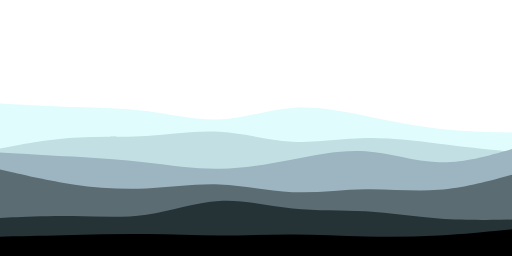
t = 0.00 s
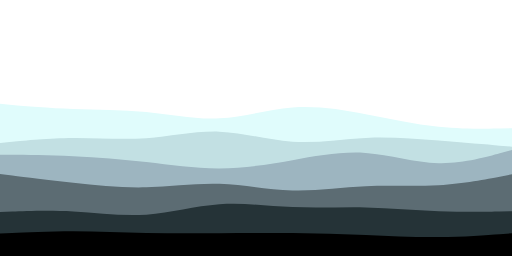
t = 1.67 s
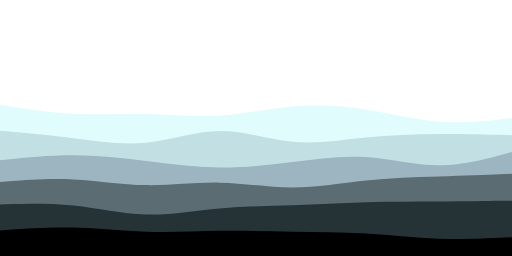
t = 3.33 s
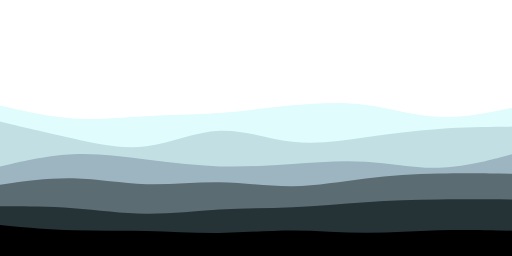
t = 5.00 s
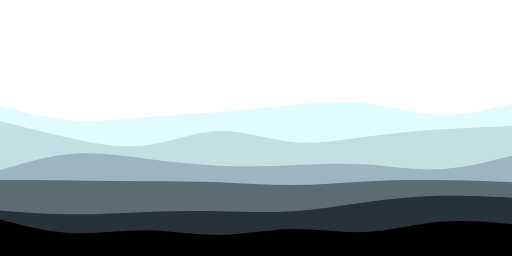
t = 6.67 s
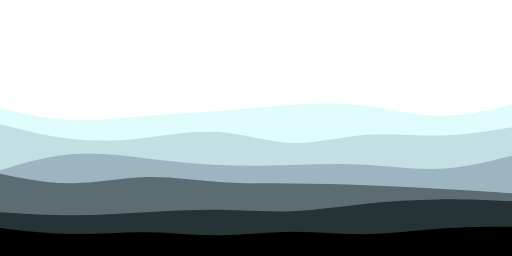
t = 8.33 s

The animated SVG that drew these frames (rendered in a browser with its animation timeline set to each time). Animation: 6 SMIL elements (animate=6); frames cover the first 8.33 s, repeats indefinitely.

<svg class="waves" viewBox="0 0 900 450" width="900" height="450" preserveAspectRatio="none" xmlns="http://www.w3.org/2000/svg"
    xmlns:xlink="http://www.w3.org/1999/xlink" version="1.1">
    <!-- specify the d value if the browser doesn't support <animate> for some reason -->
    <path
        d="M0 182L21.5 183.2C43 184.3 86 186.7 128.8 188C171.7 189.3 214.3 189.7 257.2 195.3C300 201 343 212 385.8 210C428.7 208 471.3 193 514.2 189.8C557 186.7 600 195.3 642.8 204C685.7 212.7 728.3 221.3 771.2 226.2C814 231 857 232 878.5 232.5L900 233L900 451L878.5 451C857 451 814 451 771.2 451C728.3 451 685.7 451 642.8 451C600 451 557 451 514.2 451C471.3 451 428.7 451 385.8 451C343 451 300 451 257.2 451C214.3 451 171.7 451 128.8 451C86 451 43 451 21.5 451L0 451Z"
        fill="#E0FCFC">
    
        <animate
            repeatCount="indefinite"
            attributeName="d"
            dur="20s"
            values="
                M0 182L21.5 183.2C43 184.3 86 186.7 128.8 188C171.7 189.3 214.3 189.7 257.2 195.3C300 201 343 212 385.8 210C428.7 208 471.3 193 514.2 189.8C557 186.7 600 195.3 642.8 204C685.7 212.7 728.3 221.3 771.2 226.2C814 231 857 232 878.5 232.5L900 233L900 451L878.5 451C857 451 814 451 771.2 451C728.3 451 685.7 451 642.8 451C600 451 557 451 514.2 451C471.3 451 428.7 451 385.8 451C343 451 300 451 257.2 451C214.3 451 171.7 451 128.8 451C86 451 43 451 21.5 451L0 451Z
                ;
                M0 186L21.5 191.7C43 197.3 86 208.7 128.8 211.7C171.7 214.7 214.3 209.3 257.2 205.7C300 202 343 200 385.8 196.7C428.7 193.3 471.3 188.7 514.2 184.3C557 180 600 176 642.8 181C685.7 186 728.3 200 771.2 201.7C814 203.3 857 192.7 878.5 187.3L900 182L900 451L878.5 451C857 451 814 451 771.2 451C728.3 451 685.7 451 642.8 451C600 451 557 451 514.2 451C471.3 451 428.7 451 385.8 451C343 451 300 451 257.2 451C214.3 451 171.7 451 128.8 451C86 451 43 451 21.5 451L0 451Z
                ;
                M0 215L21.5 214.3C43 213.7 86 212.3 128.8 208C171.7 203.7 214.3 196.3 257.2 192.8C300 189.3 343 189.7 385.8 186.7C428.7 183.7 471.3 177.3 514.2 183C557 188.7 600 206.3 642.8 213.8C685.7 221.3 728.3 218.7 771.2 214C814 209.3 857 202.7 878.5 199.3L900 196L900 451L878.5 451C857 451 814 451 771.2 451C728.3 451 685.7 451 642.8 451C600 451 557 451 514.2 451C471.3 451 428.7 451 385.8 451C343 451 300 451 257.2 451C214.3 451 171.7 451 128.8 451C86 451 43 451 21.5 451L0 451Z
                ;
                M0 182L21.5 183.2C43 184.3 86 186.7 128.8 188C171.7 189.3 214.3 189.7 257.2 195.3C300 201 343 212 385.8 210C428.7 208 471.3 193 514.2 189.8C557 186.7 600 195.3 642.8 204C685.7 212.7 728.3 221.3 771.2 226.2C814 231 857 232 878.5 232.5L900 233L900 451L878.5 451C857 451 814 451 771.2 451C728.3 451 685.7 451 642.8 451C600 451 557 451 514.2 451C471.3 451 428.7 451 385.8 451C343 451 300 451 257.2 451C214.3 451 171.7 451 128.8 451C86 451 43 451 21.5 451L0 451Z
            "
            keySplines="
                0.364212423249 0 0.635787576751 1;
                0.364212423249 0 0.635787576751 1;
                0.364212423249 0 0.635787576751 1
            "
            calcMode="spline"
        />
    </path>
    <path
        d="M0 261L21.5 257C43 253 86 245 128.8 242.2C171.7 239.3 214.3 241.7 257.2 239.2C300 236.7 343 229.3 385.8 231.8C428.7 234.3 471.3 246.7 514.2 249C557 251.3 600 243.7 642.8 242.7C685.7 241.7 728.3 247.3 771.2 252.5C814 257.7 857 262.3 878.5 264.7L900 267L900 451L878.5 451C857 451 814 451 771.2 451C728.3 451 685.7 451 642.8 451C600 451 557 451 514.2 451C471.3 451 428.7 451 385.8 451C343 451 300 451 257.2 451C214.3 451 171.7 451 128.8 451C86 451 43 451 21.5 451L0 451Z"
        fill="#C2E0E3">
    
        <animate
            repeatCount="indefinite"
            attributeName="d"
            dur="17s"
            values="
                M0 261L21.5 257C43 253 86 245 128.8 242.2C171.7 239.3 214.3 241.7 257.2 239.2C300 236.7 343 229.3 385.8 231.8C428.7 234.3 471.3 246.7 514.2 249C557 251.3 600 243.7 642.8 242.7C685.7 241.7 728.3 247.3 771.2 252.5C814 257.7 857 262.3 878.5 264.7L900 267L900 451L878.5 451C857 451 814 451 771.2 451C728.3 451 685.7 451 642.8 451C600 451 557 451 514.2 451C471.3 451 428.7 451 385.8 451C343 451 300 451 257.2 451C214.3 451 171.7 451 128.8 451C86 451 43 451 21.5 451L0 451Z
                ;
                M0 212L21.5 217.3C43 222.7 86 233.3 128.8 243.5C171.7 253.7 214.3 263.3 257.2 257.8C300 252.3 343 231.7 385.8 229.7C428.7 227.7 471.3 244.3 514.2 249.3C557 254.3 600 247.7 642.8 241.3C685.7 235 728.3 229 771.2 225.7C814 222.3 857 221.7 878.5 221.3L900 221L900 451L878.5 451C857 451 814 451 771.2 451C728.3 451 685.7 451 642.8 451C600 451 557 451 514.2 451C471.3 451 428.7 451 385.8 451C343 451 300 451 257.2 451C214.3 451 171.7 451 128.8 451C86 451 43 451 21.5 451L0 451Z
                ;
                M0 226L21.5 231.7C43 237.3 86 248.7 128.8 246.2C171.7 243.7 214.3 227.3 257.2 222.8C300 218.3 343 225.7 385.8 235.3C428.7 245 471.3 257 514.2 253.7C557 250.3 600 231.7 642.8 231.8C685.7 232 728.3 251 771.2 253.3C814 255.7 857 241.3 878.5 234.2L900 227L900 451L878.5 451C857 451 814 451 771.2 451C728.3 451 685.7 451 642.8 451C600 451 557 451 514.2 451C471.3 451 428.7 451 385.8 451C343 451 300 451 257.2 451C214.3 451 171.7 451 128.8 451C86 451 43 451 21.5 451L0 451Z
                ;
                M0 261L21.5 257C43 253 86 245 128.8 242.2C171.7 239.3 214.3 241.7 257.2 239.2C300 236.7 343 229.3 385.8 231.8C428.7 234.3 471.3 246.7 514.2 249C557 251.3 600 243.7 642.8 242.7C685.7 241.7 728.3 247.3 771.2 252.5C814 257.7 857 262.3 878.5 264.7L900 267L900 451L878.5 451C857 451 814 451 771.2 451C728.3 451 685.7 451 642.8 451C600 451 557 451 514.2 451C471.3 451 428.7 451 385.8 451C343 451 300 451 257.2 451C214.3 451 171.7 451 128.8 451C86 451 43 451 21.5 451L0 451Z
            "
            keySplines="
                0.364212423249 0 0.635787576751 1;
                0.364212423249 0 0.635787576751 1;
                0.364212423249 0 0.635787576751 1
            "
            calcMode="spline"
        />
    </path>
    <path
        d="M0 268L21.5 269.2C43 270.3 86 272.7 128.8 275.3C171.7 278 214.3 281 257.2 285.8C300 290.7 343 297.3 385.8 296.8C428.7 296.3 471.3 288.7 514.2 280.3C557 272 600 263 642.8 266C685.7 269 728.3 284 771.2 285.3C814 286.7 857 274.3 878.5 268.2L900 262L900 451L878.5 451C857 451 814 451 771.2 451C728.3 451 685.7 451 642.8 451C600 451 557 451 514.2 451C471.3 451 428.7 451 385.8 451C343 451 300 451 257.2 451C214.3 451 171.7 451 128.8 451C86 451 43 451 21.5 451L0 451Z"
        fill="#9DB5C0">
    
        <animate
            repeatCount="indefinite"
            attributeName="d"
            dur="22s"
            values="
                M0 268L21.5 269.2C43 270.3 86 272.7 128.8 275.3C171.7 278 214.3 281 257.2 285.8C300 290.7 343 297.3 385.8 296.8C428.7 296.3 471.3 288.7 514.2 280.3C557 272 600 263 642.8 266C685.7 269 728.3 284 771.2 285.3C814 286.7 857 274.3 878.5 268.2L900 262L900 451L878.5 451C857 451 814 451 771.2 451C728.3 451 685.7 451 642.8 451C600 451 557 451 514.2 451C471.3 451 428.7 451 385.8 451C343 451 300 451 257.2 451C214.3 451 171.7 451 128.8 451C86 451 43 451 21.5 451L0 451Z
                ;
                M0 300L21.5 293.3C43 286.7 86 273.3 128.8 270C171.7 266.7 214.3 273.3 257.2 279C300 284.7 343 289.3 385.8 291.2C428.7 293 471.3 292 514.2 290.5C557 289 600 287 642.8 289.7C685.7 292.3 728.3 299.7 771.2 297.8C814 296 857 285 878.5 279.5L900 274L900 451L878.5 451C857 451 814 451 771.2 451C728.3 451 685.7 451 642.8 451C600 451 557 451 514.2 451C471.3 451 428.7 451 385.8 451C343 451 300 451 257.2 451C214.3 451 171.7 451 128.8 451C86 451 43 451 21.5 451L0 451Z
                ;
                M0 283L21.5 285.5C43 288 86 293 128.8 289.3C171.7 285.7 214.3 273.3 257.2 266.3C300 259.3 343 257.7 385.8 261.8C428.7 266 471.3 276 514.2 281.3C557 286.7 600 287.3 642.8 284.2C685.7 281 728.3 274 771.2 270.8C814 267.7 857 268.3 878.5 268.7L900 269L900 451L878.5 451C857 451 814 451 771.2 451C728.3 451 685.7 451 642.8 451C600 451 557 451 514.2 451C471.3 451 428.7 451 385.8 451C343 451 300 451 257.2 451C214.3 451 171.7 451 128.8 451C86 451 43 451 21.5 451L0 451Z
                ;
                M0 268L21.5 269.2C43 270.3 86 272.7 128.8 275.3C171.7 278 214.3 281 257.2 285.8C300 290.7 343 297.3 385.8 296.8C428.7 296.3 471.3 288.7 514.2 280.3C557 272 600 263 642.8 266C685.7 269 728.3 284 771.2 285.3C814 286.7 857 274.3 878.5 268.2L900 262L900 451L878.5 451C857 451 814 451 771.2 451C728.3 451 685.7 451 642.8 451C600 451 557 451 514.2 451C471.3 451 428.7 451 385.8 451C343 451 300 451 257.2 451C214.3 451 171.7 451 128.8 451C86 451 43 451 21.5 451L0 451Z
            "
            keySplines="
                0.364212423249 0 0.635787576751 1;
                0.364212423249 0 0.635787576751 1;
                0.364212423249 0 0.635787576751 1
            "
            calcMode="spline"
        />
    </path>
    <path
        d="M0 298L21.5 303C43 308 86 318 128.8 324.3C171.7 330.7 214.3 333.3 257.2 331.3C300 329.3 343 322.7 385.8 324.3C428.7 326 471.3 336 514.2 337.8C557 339.7 600 333.3 642.8 332.7C685.7 332 728.3 337 771.2 333.7C814 330.3 857 318.7 878.5 312.8L900 307L900 451L878.5 451C857 451 814 451 771.2 451C728.3 451 685.7 451 642.8 451C600 451 557 451 514.2 451C471.3 451 428.7 451 385.8 451C343 451 300 451 257.2 451C214.3 451 171.7 451 128.8 451C86 451 43 451 21.5 451L0 451Z"
        fill="#5C6C73">
    
        <animate
            repeatCount="indefinite"
            attributeName="d"
            dur="14s"
            values="
                M0 298L21.5 303C43 308 86 318 128.8 324.3C171.7 330.7 214.3 333.3 257.2 331.3C300 329.3 343 322.7 385.8 324.3C428.7 326 471.3 336 514.2 337.8C557 339.7 600 333.3 642.8 332.7C685.7 332 728.3 337 771.2 333.7C814 330.3 857 318.7 878.5 312.8L900 307L900 451L878.5 451C857 451 814 451 771.2 451C728.3 451 685.7 451 642.8 451C600 451 557 451 514.2 451C471.3 451 428.7 451 385.8 451C343 451 300 451 257.2 451C214.3 451 171.7 451 128.8 451C86 451 43 451 21.5 451L0 451Z
                ;
                M0 325L21.5 321.8C43 318.7 86 312.3 128.8 313.3C171.7 314.3 214.3 322.7 257.2 324C300 325.3 343 319.7 385.8 320.3C428.7 321 471.3 328 514.2 327.5C557 327 600 319 642.8 313.7C685.7 308.3 728.3 305.7 771.2 304.7C814 303.7 857 304.3 878.5 304.7L900 305L900 451L878.5 451C857 451 814 451 771.2 451C728.3 451 685.7 451 642.8 451C600 451 557 451 514.2 451C471.3 451 428.7 451 385.8 451C343 451 300 451 257.2 451C214.3 451 171.7 451 128.8 451C86 451 43 451 21.5 451L0 451Z
                ;
                M0 303L21.5 308.2C43 313.3 86 323.7 128.8 323.2C171.7 322.7 214.3 311.3 257.2 309.8C300 308.3 343 316.7 385.8 320C428.7 323.3 471.3 321.7 514.2 322C557 322.3 600 324.7 642.8 327.2C685.7 329.7 728.3 332.3 771.2 335.2C814 338 857 341 878.5 342.5L900 344L900 451L878.5 451C857 451 814 451 771.2 451C728.3 451 685.7 451 642.8 451C600 451 557 451 514.2 451C471.3 451 428.7 451 385.8 451C343 451 300 451 257.2 451C214.3 451 171.7 451 128.8 451C86 451 43 451 21.5 451L0 451Z
                ;
                M0 298L21.5 303C43 308 86 318 128.8 324.3C171.7 330.7 214.3 333.3 257.2 331.3C300 329.3 343 322.7 385.8 324.3C428.7 326 471.3 336 514.2 337.8C557 339.7 600 333.3 642.8 332.7C685.7 332 728.3 337 771.2 333.7C814 330.3 857 318.7 878.5 312.8L900 307L900 451L878.5 451C857 451 814 451 771.2 451C728.3 451 685.7 451 642.8 451C600 451 557 451 514.2 451C471.3 451 428.7 451 385.8 451C343 451 300 451 257.2 451C214.3 451 171.7 451 128.8 451C86 451 43 451 21.5 451L0 451Z
            "
            keySplines="
                0.364212423249 0 0.635787576751 1;
                0.364212423249 0 0.635787576751 1;
                0.364212423249 0 0.635787576751 1
            "
            calcMode="spline"
        />
    </path>
    <path
        d="M0 383L21.5 382C43 381 86 379 128.8 379.7C171.7 380.3 214.3 383.7 257.2 377.5C300 371.3 343 355.7 385.8 353.3C428.7 351 471.3 362 514.2 366.5C557 371 600 369 642.8 371.5C685.7 374 728.3 381 771.2 384.2C814 387.3 857 386.7 878.5 386.3L900 386L900 451L878.5 451C857 451 814 451 771.2 451C728.3 451 685.7 451 642.8 451C600 451 557 451 514.2 451C471.3 451 428.7 451 385.8 451C343 451 300 451 257.2 451C214.3 451 171.7 451 128.8 451C86 451 43 451 21.5 451L0 451Z"
        fill="#253337">
    
        <animate
            repeatCount="indefinite"
            attributeName="d"
            dur="11s"
            values="
                M0 383L21.5 382C43 381 86 379 128.8 379.7C171.7 380.3 214.3 383.7 257.2 377.5C300 371.3 343 355.7 385.8 353.3C428.7 351 471.3 362 514.2 366.5C557 371 600 369 642.8 371.5C685.7 374 728.3 381 771.2 384.2C814 387.3 857 386.7 878.5 386.3L900 386L900 451L878.5 451C857 451 814 451 771.2 451C728.3 451 685.7 451 642.8 451C600 451 557 451 514.2 451C471.3 451 428.7 451 385.8 451C343 451 300 451 257.2 451C214.3 451 171.7 451 128.8 451C86 451 43 451 21.5 451L0 451Z
                ;
                M0 359L21.5 358.3C43 357.7 86 356.3 128.8 360.8C171.7 365.3 214.3 375.7 257.2 377C300 378.3 343 370.7 385.8 366.7C428.7 362.7 471.3 362.3 514.2 360.8C557 359.3 600 356.7 642.8 355.3C685.7 354 728.3 354 771.2 353.7C814 353.3 857 352.7 878.5 352.3L900 352L900 451L878.5 451C857 451 814 451 771.2 451C728.3 451 685.7 451 642.8 451C600 451 557 451 514.2 451C471.3 451 428.7 451 385.8 451C343 451 300 451 257.2 451C214.3 451 171.7 451 128.8 451C86 451 43 451 21.5 451L0 451Z
                ;
                M0 371L21.5 372.8C43 374.7 86 378.3 128.8 378.2C171.7 378 214.3 374 257.2 372.2C300 370.3 343 370.7 385.8 371.8C428.7 373 471.3 375 514.2 372.2C557 369.3 600 361.7 642.8 355.5C685.7 349.3 728.3 344.7 771.2 343.5C814 342.3 857 344.7 878.5 345.8L900 347L900 451L878.5 451C857 451 814 451 771.2 451C728.3 451 685.7 451 642.8 451C600 451 557 451 514.2 451C471.3 451 428.7 451 385.8 451C343 451 300 451 257.2 451C214.3 451 171.7 451 128.8 451C86 451 43 451 21.5 451L0 451Z
                ;
                M0 383L21.5 382C43 381 86 379 128.8 379.7C171.7 380.3 214.3 383.7 257.2 377.5C300 371.3 343 355.7 385.8 353.3C428.7 351 471.3 362 514.2 366.5C557 371 600 369 642.8 371.5C685.7 374 728.3 381 771.2 384.2C814 387.3 857 386.7 878.5 386.3L900 386L900 451L878.5 451C857 451 814 451 771.2 451C728.3 451 685.7 451 642.8 451C600 451 557 451 514.2 451C471.3 451 428.7 451 385.8 451C343 451 300 451 257.2 451C214.3 451 171.7 451 128.8 451C86 451 43 451 21.5 451L0 451Z
            "
            keySplines="
                0.364212423249 0 0.635787576751 1;
                0.364212423249 0 0.635787576751 1;
                0.364212423249 0 0.635787576751 1
            "
            calcMode="spline"
        />
    </path>
    <path
        d="M0 416L21.5 415.5C43 415 86 414 128.8 413C171.7 412 214.3 411 257.2 411.5C300 412 343 414 385.8 414C428.7 414 471.3 412 514.2 412.2C557 412.3 600 414.7 642.8 415.7C685.7 416.7 728.3 416.3 771.2 414C814 411.7 857 407.3 878.5 405.2L900 403L900 451L878.5 451C857 451 814 451 771.2 451C728.3 451 685.7 451 642.8 451C600 451 557 451 514.2 451C471.3 451 428.7 451 385.8 451C343 451 300 451 257.2 451C214.3 451 171.7 451 128.8 451C86 451 43 451 21.5 451L0 451Z"
        fill="#000000">
    
        <animate
            repeatCount="indefinite"
            attributeName="d"
            dur="10s"
            values="
                M0 416L21.5 415.5C43 415 86 414 128.8 413C171.7 412 214.3 411 257.2 411.5C300 412 343 414 385.8 414C428.7 414 471.3 412 514.2 412.2C557 412.3 600 414.7 642.8 415.7C685.7 416.7 728.3 416.3 771.2 414C814 411.7 857 407.3 878.5 405.2L900 403L900 451L878.5 451C857 451 814 451 771.2 451C728.3 451 685.7 451 642.8 451C600 451 557 451 514.2 451C471.3 451 428.7 451 385.8 451C343 451 300 451 257.2 451C214.3 451 171.7 451 128.8 451C86 451 43 451 21.5 451L0 451Z
                ;
                M0 405L21.5 403.5C43 402 86 399 128.8 400C171.7 401 214.3 406 257.2 407.3C300 408.7 343 406.3 385.8 405.8C428.7 405.3 471.3 406.7 514.2 407.3C557 408 600 408 642.8 410.5C685.7 413 728.3 418 771.2 419.5C814 421 857 419 878.5 418L900 417L900 451L878.5 451C857 451 814 451 771.2 451C728.3 451 685.7 451 642.8 451C600 451 557 451 514.2 451C471.3 451 428.7 451 385.8 451C343 451 300 451 257.2 451C214.3 451 171.7 451 128.8 451C86 451 43 451 21.5 451L0 451Z
                ;
                M0 386L21.5 391.5C43 397 86 408 128.8 409.8C171.7 411.7 214.3 404.3 257.2 404.8C300 405.3 343 413.7 385.8 413.2C428.7 412.7 471.3 403.3 514.2 402.7C557 402 600 410 642.8 408C685.7 406 728.3 394 771.2 390C814 386 857 390 878.5 392L900 394L900 451L878.5 451C857 451 814 451 771.2 451C728.3 451 685.7 451 642.8 451C600 451 557 451 514.2 451C471.3 451 428.7 451 385.8 451C343 451 300 451 257.2 451C214.3 451 171.7 451 128.8 451C86 451 43 451 21.5 451L0 451Z
                ;
                M0 416L21.5 415.5C43 415 86 414 128.8 413C171.7 412 214.3 411 257.2 411.5C300 412 343 414 385.8 414C428.7 414 471.3 412 514.2 412.2C557 412.3 600 414.7 642.8 415.7C685.7 416.7 728.3 416.3 771.2 414C814 411.7 857 407.3 878.5 405.2L900 403L900 451L878.5 451C857 451 814 451 771.2 451C728.3 451 685.7 451 642.8 451C600 451 557 451 514.2 451C471.3 451 428.7 451 385.8 451C343 451 300 451 257.2 451C214.3 451 171.7 451 128.8 451C86 451 43 451 21.5 451L0 451Z
            "
            keySplines="
                0.364212423249 0 0.635787576751 1;
                0.364212423249 0 0.635787576751 1;
                0.364212423249 0 0.635787576751 1
            "
            calcMode="spline"
        />
    </path>
</svg>
